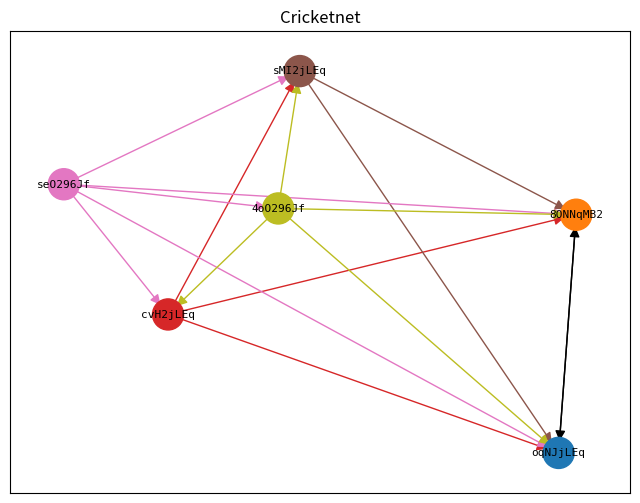

Python code for this plot:
#!venv/bin/python

import networkx as nx
import matplotlib.pyplot as plt
import matplotlib.cm as cm


# Example dictionary of nodes and their connections
graph_data = {
    'A': ['B', 'C'],
    'B': ['A', 'D', 'E'],
    'C': ['A', 'F'],
    'D': ['B'],
    'E': ['B', 'F'],
    'F': ['C', 'E']
}

graph_data = {'oqNJjLEq': ['8ONNqMB2'], '8ONNqMB2': ['oqNJjLEq'], 'cvH2jLEq': ['sMI2jLEq', 'oqNJjLEq', '8ONNqMB2'], 'seO296Jf': ['sMI2jLEq', '8ONNqMB2', 'oqNJjLEq', '4oO296Jf', 'cvH2jLEq'], '4oO296Jf': ['8ONNqMB2', 'sMI2jLEq', 'cvH2jLEq', 'oqNJjLEq'], 'sMI2jLEq': ['8ONNqMB2', 'oqNJjLEq']}

# Create a Directed Graph
G = nx.DiGraph()

# Add edges from the dictionary
for node, connections in graph_data.items():
    for connection in connections:
        G.add_edge(node, connection)

# Assign a unique color to each node using a colormap
cmap = cm.get_cmap('tab10')
node_colors = {node: cmap(i / len(G.nodes())) for i, node in enumerate(G.nodes())}

# Check for symmetrical edges and assign edge colors
edge_colors = []
for edge in G.edges():
    if G.has_edge(edge[1], edge[0]):  # Check if the reverse edge exists
        edge_colors.append('black')  # Symmetrical edges are black
    else:
        edge_colors.append(node_colors[edge[0]])  # Non-symmetrical edges take the originating node's color

# Draw the directed graph using a spring layout
pos = nx.spring_layout(G)
plt.figure(figsize=(8, 6))

# Draw nodes with their assigned colors
nx.draw_networkx_nodes(G, pos, node_color=list(node_colors.values()), node_size=500)

# Draw edges with appropriate colors
nx.draw_networkx_edges(
    G, pos, edge_color=edge_colors, arrows=True,
    arrowstyle='-|>', arrowsize=15
)

# Draw labels
nx.draw_networkx_labels(G, pos, font_size=8, font_color='black', font_family='monospace')

plt.title("Cricketnet")
plt.show()
